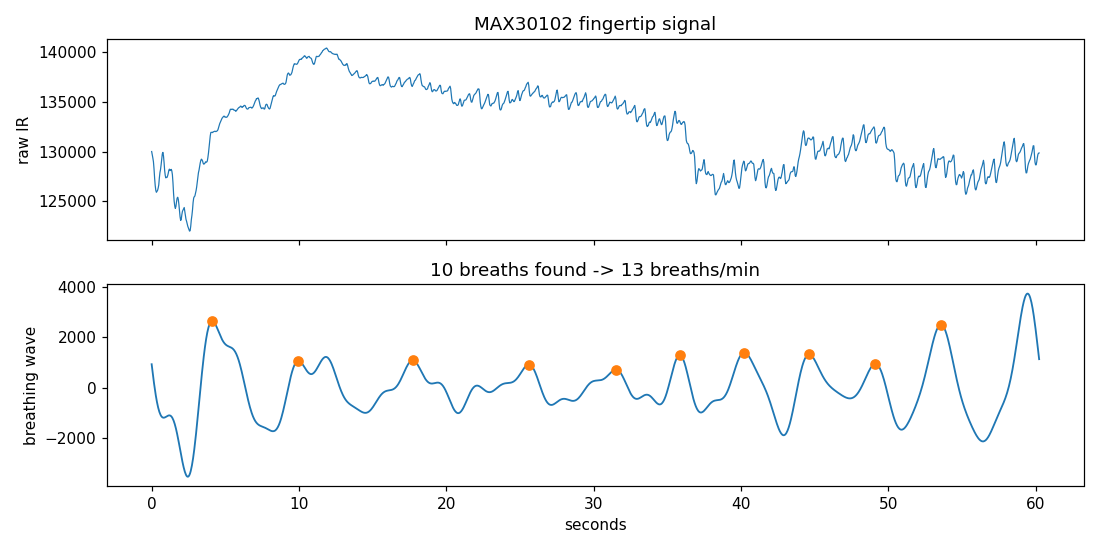

The data file committed next to this chart (first rows):
t_s, ir_raw, breathing_wave, is_breath_peak
0.000, 130001, 935.6, 0
0.040, 129706, 737.4, 0
0.080, 129358, 544.1, 0
0.121, 128980, 357.1, 0
0.161, 128260, 177.6, 0
0.201, 127337, 6.72, 0
0.241, 126591, -154.4, 0
0.281, 126100, -305.1, 0
0.321, 125907, -444.4, 0
0.362, 126006, -571.9, 0
0.402, 126103, -687.1, 0
0.442, 126333, -789.8, 0
0.482, 126645, -879.8, 0
0.522, 127349, -957.4, 0
0.562, 127892, -1023, 0
0.603, 128204, -1076, 0
0.643, 128678, -1118, 0
0.683, 129262, -1150, 0
0.723, 129764, -1172, 0
0.763, 129913, -1185, 0
0.804, 129552, -1190, 0
0.844, 128882, -1189, 0
0.884, 128072, -1183, 0
0.924, 127581, -1172, 0
0.964, 127356, -1159, 0
1.004, 127405, -1145, 0
1.045, 127405, -1130, 0
1.085, 127570, -1117, 0
1.125, 127810, -1107, 0
1.165, 128116, -1100, 0
1.205, 128236, -1099, 0
1.245, 128089, -1103, 0
1.286, 128112, -1115, 0
1.326, 128213, -1134, 0
1.366, 128072, -1162, 0
1.406, 127693, -1199, 0
1.446, 126874, -1246, 0
1.486, 125796, -1302, 0
1.527, 125018, -1368, 0
1.567, 124538, -1443, 0
1.607, 124295, -1528, 0
1.647, 124490, -1621, 0
1.687, 124947, -1723, 0
1.728, 125316, -1831, 0
1.768, 125414, -1947, 0
1.808, 125197, -2067, 0
1.848, 124701, -2191, 0
1.888, 124103, -2319, 0
1.928, 123447, -2447, 0
1.969, 123085, -2575, 0
2.009, 123199, -2702, 0
2.049, 123663, -2825, 0
2.089, 123999, -2943, 0
2.129, 124129, -3055, 0
2.169, 124264, -3159, 0
2.210, 124381, -3253, 0
2.250, 123971, -3336, 0
2.290, 123504, -3406, 0
2.330, 123195, -3463, 0
2.370, 122998, -3504, 0
... 1,440 more rows
